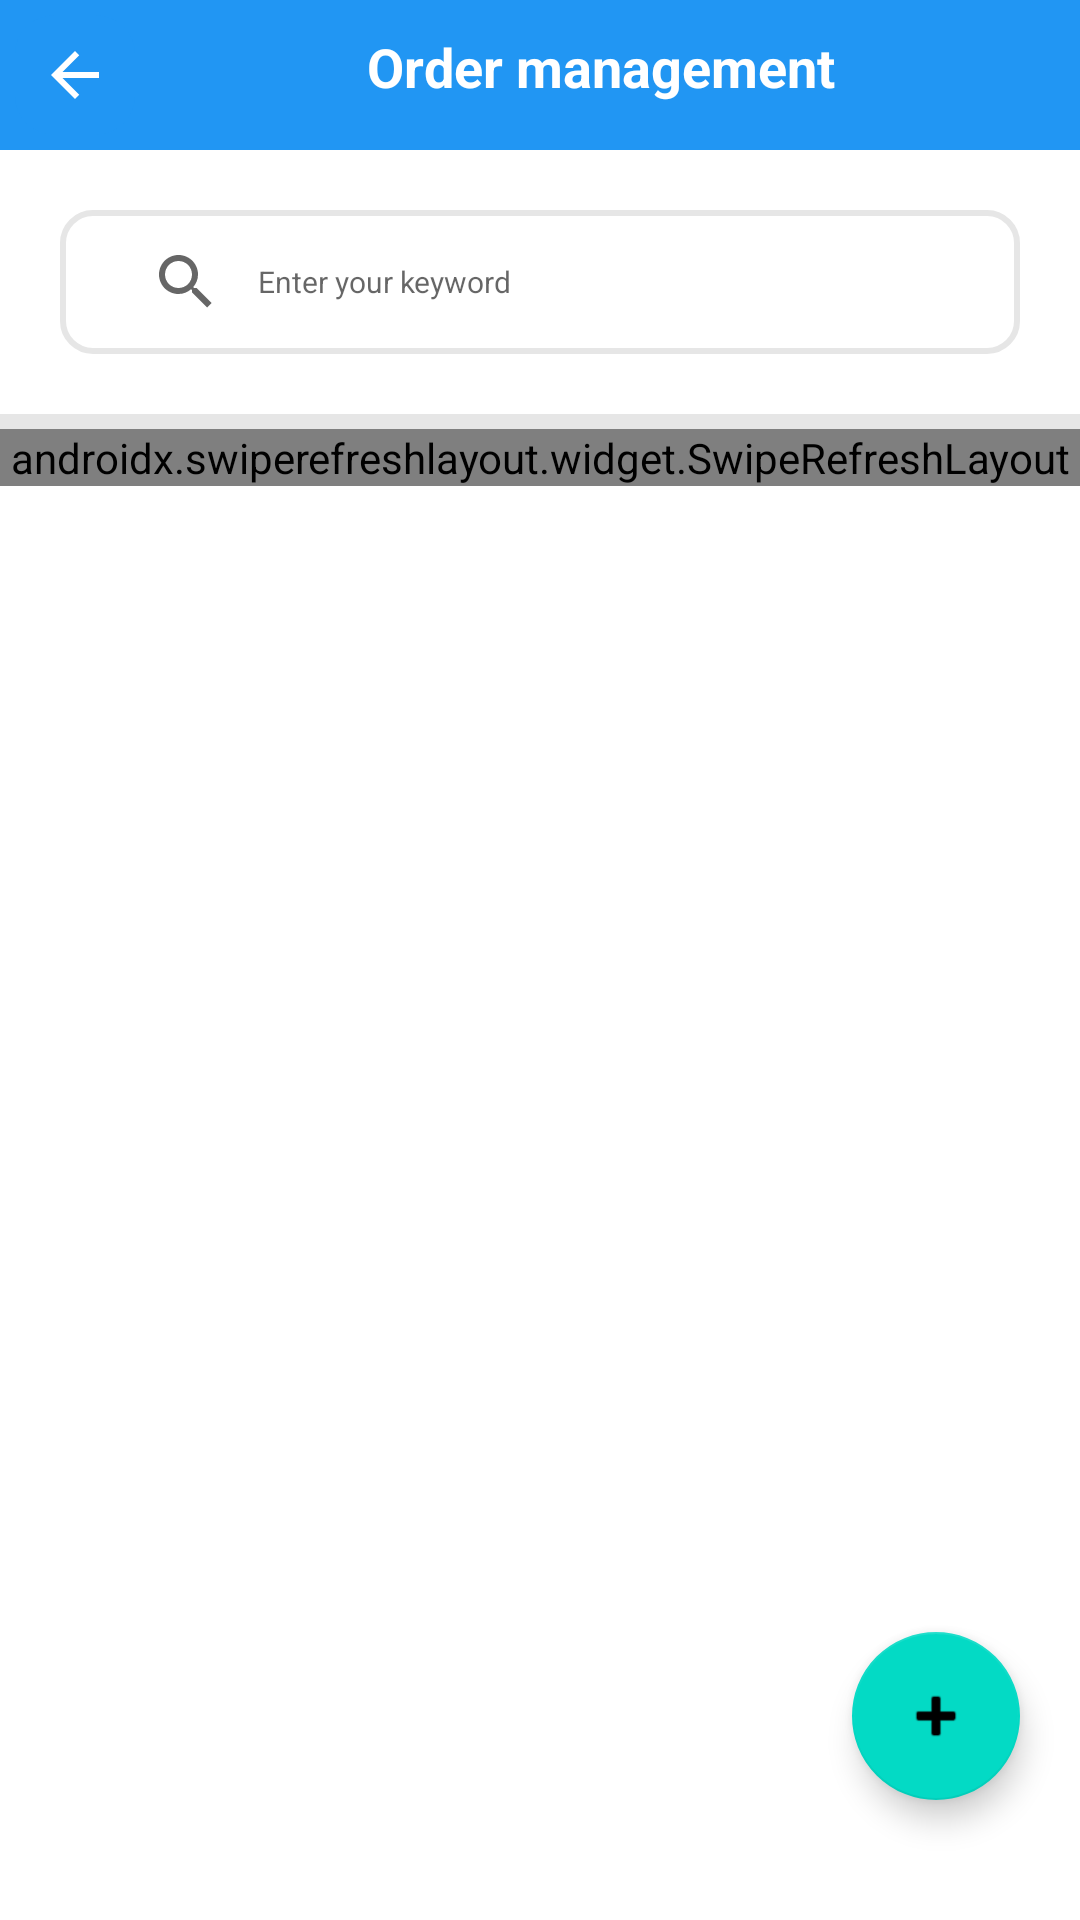

The Android layout XML behind this screen, and the referenced resources:
<!-- AndroidManifest.xml: application theme Theme.DoAnThucTap -->
<!-- res/layout/activity_admin_orders.xml -->
<?xml version="1.0" encoding="utf-8"?>
<RelativeLayout
    xmlns:android="http://schemas.android.com/apk/res/android"
    xmlns:tools="http://schemas.android.com/tools"
    android:layout_width="match_parent"
    android:layout_height="match_parent"
    android:orientation="vertical"
    xmlns:app="http://schemas.android.com/apk/res-auto"
    tools:context=".activity.admin.order.AdminOrdersActivity">

    
    <LinearLayout
        android:id="@+id/header"
        android:layout_width="match_parent"
        android:layout_height="wrap_content"
        android:background="@color/colorTheme"
        android:orientation="horizontal"
        android:padding="5dp">

        <ImageButton
            android:id="@+id/adminOrdersButtonGoBack"
            android:layout_width="40dp"
            android:layout_height="40dp"
            android:background="@drawable/background_button_back"
            android:minWidth="20dp"
            android:minHeight="20dp"
            android:src="@drawable/ic_arrow_back"
            tools:ignore="ContentDescription" />

        <TextView
            android:layout_width="match_parent"
            android:layout_height="wrap_content"
            android:gravity="center"
            android:paddingTop="5dp"
            android:text="@string/all_order_admin"
            android:textColor="@color/white"
            android:textSize="18sp"
            android:textStyle="bold" />
    </LinearLayout>



    
    <androidx.appcompat.widget.SearchView
        android:id="@+id/adminOrdersSearchView"
        android:layout_width="match_parent"
        android:layout_height="wrap_content"
        android:layout_below="@id/header"
        android:layout_margin="20dp"
        android:background="@drawable/background_search_view_orders"
        android:focusable="false"
        android:iconifiedByDefault="false"
        android:paddingStart="10dp"
        android:theme="@style/SearchViewStyle"
        app:defaultQueryHint="@string/enter_your_keyword"
        app:iconifiedByDefault="false"
        app:queryBackground="@null"
        tools:ignore="RtlSymmetry" />

    <View
        android:id="@+id/adminOrdersSpace1"
        android:layout_below="@id/adminOrdersSearchView"
        android:layout_width="match_parent"
        android:layout_height="5dp"
        android:background="@color/colorSeparator"/>


    <androidx.recyclerview.widget.RecyclerView
        android:id="@+id/adminOrdersStatusRecyclerView"
        android:layout_width="wrap_content"
        android:layout_height="wrap_content"
        android:layout_below="@+id/adminOrdersSpace1" />

    <androidx.swiperefreshlayout.widget.SwipeRefreshLayout
        android:layout_below="@+id/adminOrdersStatusRecyclerView"
        android:id="@+id/swipeRefreshLayout"
        android:layout_width="match_parent"
        android:layout_height="wrap_content">

        <androidx.recyclerview.widget.RecyclerView
            android:id="@+id/adminOrdersInformationRecyclerView"
            android:layout_width="match_parent"
            android:layout_height="wrap_content" />

    </androidx.swiperefreshlayout.widget.SwipeRefreshLayout>



    <com.google.android.material.floatingactionbutton.FloatingActionButton
        android:id="@+id/adminOrdersButtonCreateOrder"
        android:layout_width="match_parent"
        android:layout_height="wrap_content"
        android:layout_alignParentEnd="true"
        android:layout_alignParentBottom="true"
        android:layout_centerInParent="true"
        android:layout_marginEnd="20dp"
        android:layout_marginBottom="40dp"
        android:contentDescription="@null"
        app:srcCompat="@android:drawable/ic_input_add" />

</RelativeLayout>
<!-- resources referenced by this layout -->
<resources>
  <color name="colorSeparator">#e6e6e6</color>
  <color name="colorTheme">#2196F3</color>
  <color name="white">#FFFFFFFF</color>
  <!-- drawable background_button_back (drawable) -->
  <?xml version="1.0" encoding="utf-8"?>
  <selector xmlns:android="http://schemas.android.com/apk/res/android">
      <item android:state_enabled="true" android:state_pressed="true">
          <shape android:shape="rectangle">
              <solid android:color="@color/colorTransparentWhite"/>
              <stroke android:width="1dp" android:color="@color/colorBlue"/>
              <corners android:radius="13dp"/>
          </shape>
      </item>
      <item android:state_enabled="true">
          <shape android:shape="rectangle">
  
              <solid android:color="@color/colorBlue"/>
              <corners android:radius="13dp"/>
          </shape>
  
      </item>
  </selector>
  <!-- drawable background_search_view_orders (drawable) -->
  <?xml version="1.0" encoding="utf-8"?>
  <shape xmlns:android="http://schemas.android.com/apk/res/android">
      <corners android:radius="10dp"/>
      <solid android:color="@color/colorBackground"/>
      <stroke android:color="@color/colorSeparator" android:width="2dp"/>
  </shape>
  <!-- drawable ic_arrow_back (drawable) -->
  <vector android:autoMirrored="true" android:height="24dp"
      android:tint="#FFFFFF" android:viewportHeight="24"
      android:viewportWidth="24" android:width="24dp" xmlns:android="http://schemas.android.com/apk/res/android">
      <path android:fillColor="@color/colorBlue" android:pathData="M20,11H7.83l5.59,-5.59L12,4l-8,8 8,8 1.41,-1.41L7.83,13H20v-2z"/>
  </vector>
  <string name="all_order_admin">Order management</string>
  <string name="enter_your_keyword">Enter your keyword</string>
  <style name="SearchViewStyle" parent="Widget.AppCompat.Light.SearchView">
          <item name="android:textSize">10sp</item>
      </style>
  <style name="Theme.DoAnThucTap" parent="Theme.MaterialComponents.DayNight.NoActionBar">
          
          <item name="colorPrimary">@color/purple_500</item>
          <item name="colorPrimaryVariant">@color/purple_700</item>
          <item name="colorOnPrimary">@color/white</item>
          
          <item name="colorSecondary">@color/teal_200</item>
          <item name="colorSecondaryVariant">@color/teal_700</item>
          <item name="colorOnSecondary">@color/black</item>
          
          <item name="android:statusBarColor" tools:targetApi="l">?attr/colorPrimaryVariant</item>
          
      </style>
  <color name="colorTransparentWhite">#cccccc</color>
  <color name="colorBlue">#2196F3</color>
  <color name="colorBackground">@color/white</color>
  <color name="purple_500">#FF6200EE</color>
  <color name="purple_700">#FF3700B3</color>
  <color name="teal_200">#FF03DAC5</color>
  <color name="teal_700">#FF018786</color>
  <color name="black">#FF000000</color>
</resources>
